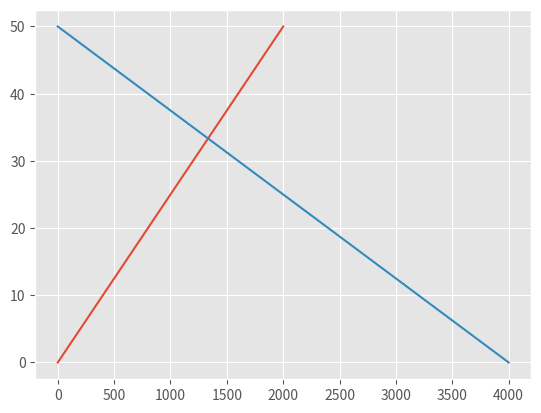

This chart was generated by the following Python code:
from matplotlib import pyplot as plt
from matplotlib import style

style.use('ggplot')

x = [0, 400, 800, 1200, 1600, 2000]
y = [num * 10 for num in range(6)]
x2 = [4000, 3200, 2400, 1600, 800, 0]

plt.plot(x, y)
plt.plot(x2, y)
plt.show()
